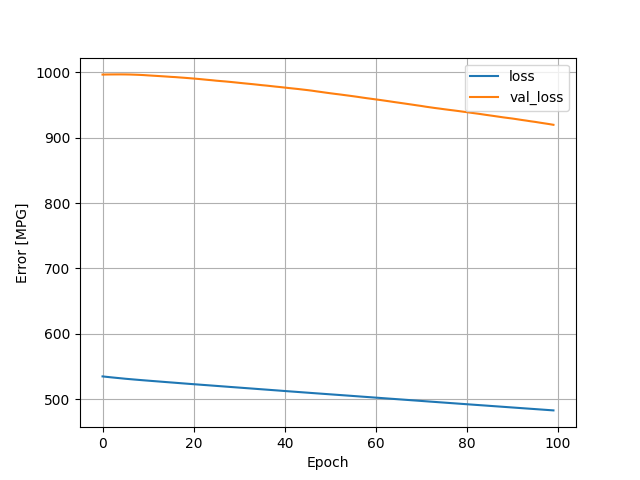

Values plotted in this chart, from the file beside it:
, loss, val_loss, epoch
0, 534.8, 996.5, 0
1, 534, 996.6, 1
2, 533.3, 996.7, 2
3, 532.6, 996.7, 3
4, 531.9, 996.8, 4
5, 531.2, 996.7, 5
6, 530.6, 996.6, 6
7, 530, 996.3, 7
8, 529.4, 996.1, 8
9, 528.8, 995.7, 9
10, 528.3, 995.3, 10
11, 527.7, 994.8, 11
12, 527.2, 994.4, 12
13, 526.6, 993.9, 13
14, 526.1, 993.5, 14
15, 525.6, 993, 15
16, 525, 992.6, 16
17, 524.5, 992.1, 17
18, 523.9, 991.6, 18
19, 523.4, 991, 19
20, 522.9, 990.4, 20
21, 522.3, 989.8, 21
22, 521.8, 989.2, 22
23, 521.3, 988.5, 23
24, 520.8, 987.9, 24
25, 520.3, 987.1, 25
26, 519.7, 986.5, 26
27, 519.2, 985.9, 27
28, 518.7, 985.3, 28
29, 518.2, 984.6, 29
30, 517.6, 983.9, 30
31, 517.1, 983.1, 31
32, 516.6, 982.5, 32
33, 516.1, 981.8, 33
34, 515.6, 981, 34
35, 515, 980.3, 35
36, 514.5, 979.6, 36
37, 514, 978.9, 37
38, 513.5, 978.1, 38
39, 513, 977.4, 39
40, 512.4, 976.6, 40
41, 511.9, 975.8, 41
42, 511.4, 975.1, 42
43, 510.9, 974.4, 43
44, 510.4, 973.5, 44
45, 509.9, 972.7, 45
46, 509.4, 971.8, 46
47, 508.9, 970.8, 47
48, 508.4, 969.9, 48
49, 507.9, 968.9, 49
50, 507.4, 967.9, 50
51, 506.9, 967, 51
52, 506.4, 966.2, 52
53, 505.8, 965.2, 53
54, 505.4, 964.3, 54
55, 504.8, 963.4, 55
56, 504.3, 962.4, 56
57, 503.8, 961.4, 57
58, 503.3, 960.4, 58
59, 502.8, 959.4, 59
... 40 more rows
